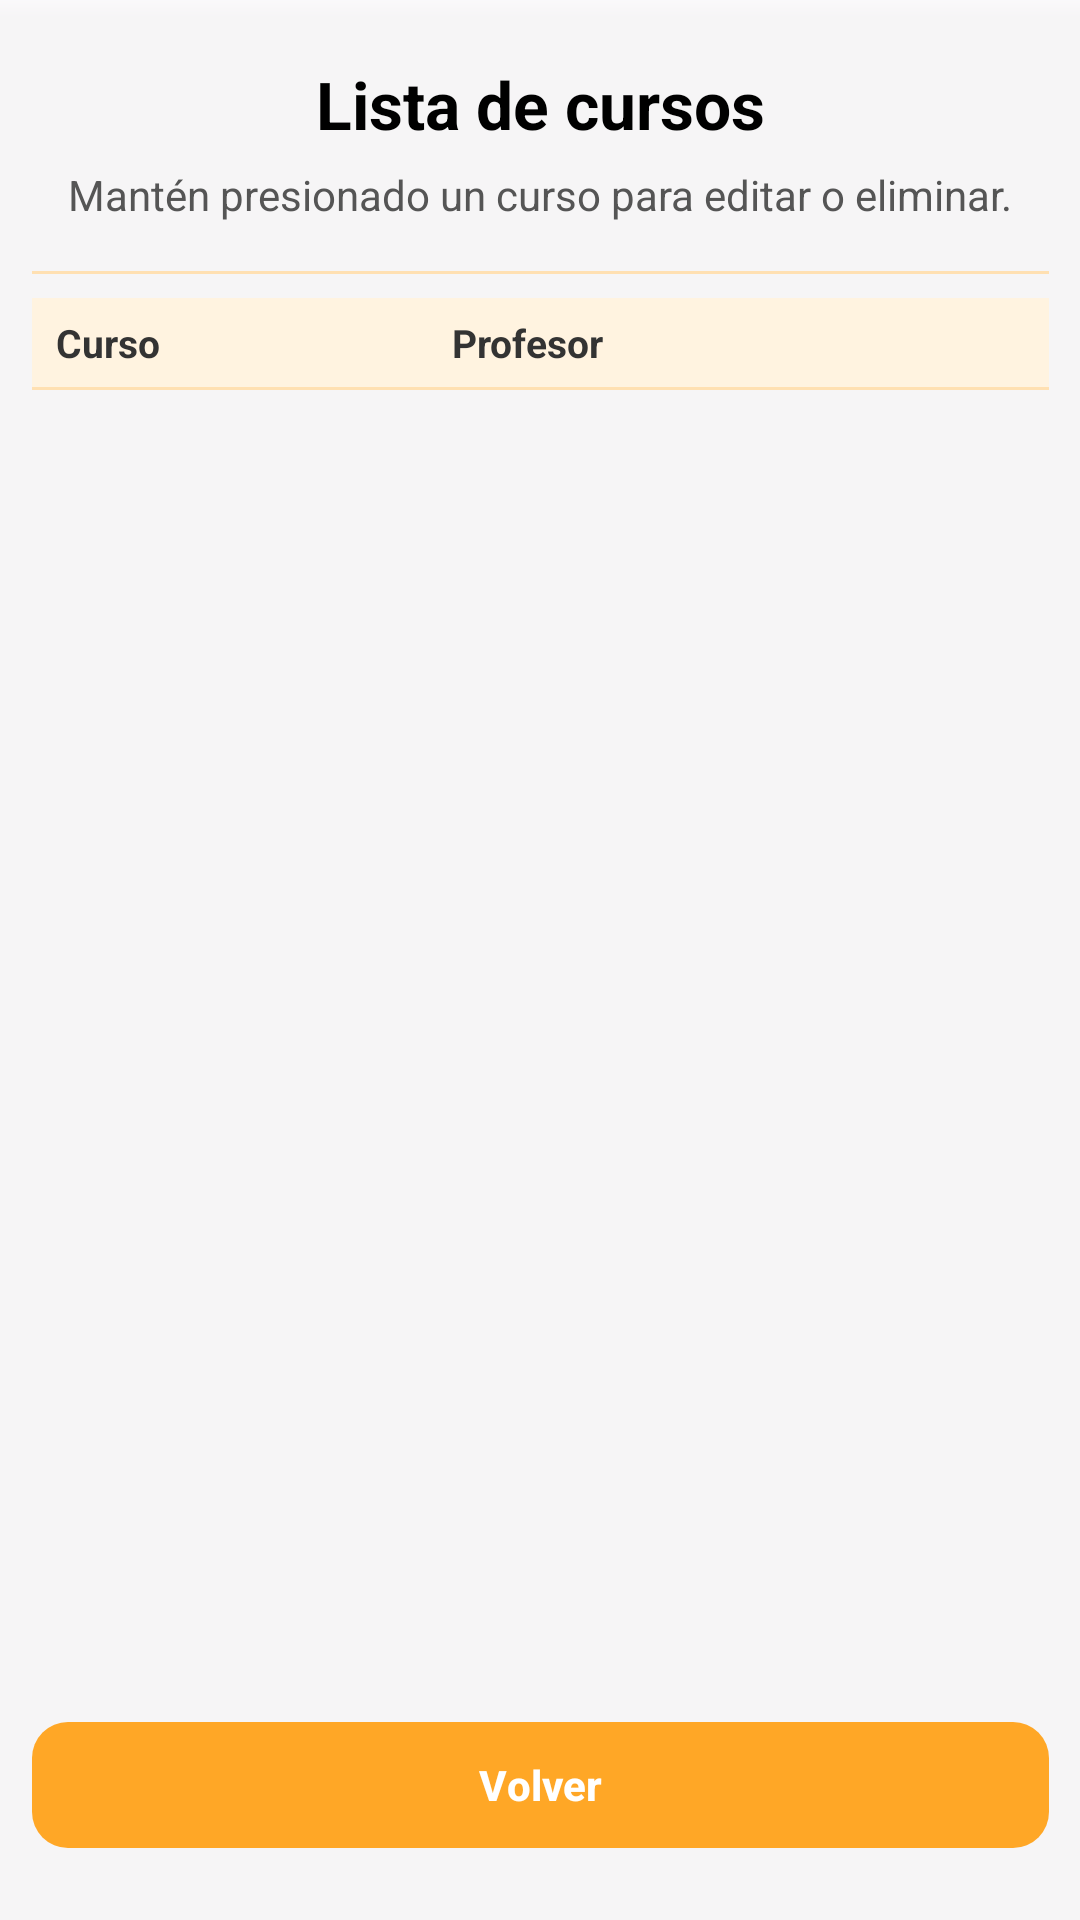

Here is an Android app screen rendered from its layout file. Give the layout XML and the strings, colors and styles it references.
<!-- AndroidManifest.xml: application theme Theme.P_One -->
<!-- res/layout/activity_listcrud_curso.xml -->
<?xml version="1.0" encoding="utf-8"?>
<androidx.constraintlayout.widget.ConstraintLayout
    xmlns:android="http://schemas.android.com/apk/res/android"
    xmlns:app="http://schemas.android.com/apk/res-auto"
    xmlns:tools="http://schemas.android.com/tools"
    android:id="@+id/main"
    android:layout_width="match_parent"
    android:layout_height="match_parent"
    android:background="@drawable/backgroundventanas"
    tools:context=".AdminMenu.ListCrudAdmin.listcrudCurso">

    <LinearLayout
        android:id="@+id/main_container_list_curso"
        android:layout_width="379dp"
        android:layout_height="0dp"
        android:orientation="vertical"
        android:padding="20dp"
        android:gravity="center_horizontal"
        android:background="#CCFFFFFF"
        android:elevation="4dp"
        app:layout_constraintTop_toTopOf="parent"
        app:layout_constraintBottom_toBottomOf="parent"
        app:layout_constraintStart_toStartOf="parent"
        app:layout_constraintEnd_toEndOf="parent">

        
        <com.google.android.material.textview.MaterialTextView
            android:id="@+id/tvTituloListaCursos"
            android:layout_width="match_parent"
            android:layout_height="wrap_content"
            android:text="Lista de cursos"
            android:textSize="22sp"
            android:textStyle="bold"
            android:textColor="#000000"
            android:gravity="center"
            android:layout_marginBottom="6dp" />

        
        <com.google.android.material.textview.MaterialTextView
            android:id="@+id/tvSubtituloListaCursos"
            android:layout_width="match_parent"
            android:layout_height="wrap_content"
            android:text="Mantén presionado un curso para editar o eliminar."
            android:textSize="14sp"
            android:textColor="#555555"
            android:gravity="center"
            android:layout_marginBottom="16dp" />

        
        <View
            android:layout_width="match_parent"
            android:layout_height="1dp"
            android:background="#FFE0B2"
            android:layout_marginBottom="8dp" />

        
        <LinearLayout
            android:id="@+id/headerCursos"
            android:layout_width="match_parent"
            android:layout_height="wrap_content"
            android:orientation="horizontal"
            android:paddingHorizontal="8dp"
            android:paddingVertical="6dp"
            android:gravity="center_vertical"
            android:background="#FFF3E0">

            
            <TextView
                android:id="@+id/tvHeaderCurso"
                android:layout_width="0dp"
                android:layout_height="wrap_content"
                android:layout_weight="0.9"
                android:text="Curso"
                android:textSize="13sp"
                android:textStyle="bold"
                android:textColor="#333333"
                android:gravity="center_vertical" />

            
            <TextView
                android:id="@+id/tvHeaderProfesor"
                android:layout_width="0dp"
                android:layout_height="wrap_content"
                android:layout_weight="1.3"
                android:text="Profesor"
                android:textSize="13sp"
                android:textStyle="bold"
                android:textColor="#333333"
                android:gravity="center_vertical" />
        </LinearLayout>

        
        <View
            android:layout_width="match_parent"
            android:layout_height="1dp"
            android:background="#FFE0B2"
            android:layout_marginBottom="4dp" />

        
        <ListView
            android:id="@+id/lvCursos"
            android:layout_width="match_parent"
            android:layout_height="0dp"
            android:layout_weight="1"
            android:divider="#00FFFFFF"
            android:dividerHeight="0dp" />

        
        <com.google.android.material.button.MaterialButton
            android:id="@+id/btnVolverDesdeListaCursos"
            android:layout_width="match_parent"
            android:layout_height="50dp"
            android:layout_marginTop="12dp"
            android:onClick="ba"
            android:text="Volver"
            android:textColor="#FFFFFF"
            android:textStyle="bold"
            app:backgroundTint="#FFA726"
            app:cornerRadius="12dp"
            app:rippleColor="#CC7A00" />

    </LinearLayout>

</androidx.constraintlayout.widget.ConstraintLayout>
<!-- resources referenced by this layout -->
<resources>
  <style name="Theme.P_One" parent="Base.Theme.P_One" />
  <style name="Base.Theme.P_One" parent="Theme.Material3.DayNight.NoActionBar">
          <item name="alertDialogTheme">@style/POne.DialogOverlay</item>
          <item name="materialAlertDialogTheme">@style/POne.DialogOverlay</item>
          <item name="editTextStyle">@style/POne.EditText</item>
      </style>
  <style name="POne.DialogOverlay" parent="ThemeOverlay.AppCompat.Dialog.Alert">
          
          <item name="android:windowBackground">@drawable/pone_dialog_card_light</item>
          <item name="android:windowAnimationStyle">@style/POne.DialogAnimation</item>
          
          
  
          <item name="buttonBarPositiveButtonStyle">@style/POne.DialogButton.Primary</item>
          <item name="buttonBarNegativeButtonStyle">@style/POne.DialogButton.Negative</item>
          <item name="buttonBarNeutralButtonStyle">@style/POne.DialogButton.Primary</item>
  
  
  
      </style>
  <style name="POne.EditText" parent="Widget.AppCompat.EditText">
          <item name="android:background">@drawable/pone_edittext_bg</item>
          <item name="android:textColor">#111111</item>
          <item name="android:textColorHint">#9E9E9E</item>
          <item name="android:paddingLeft">12dp</item>
          <item name="android:paddingRight">12dp</item>
      </style>
  <!-- drawable pone_dialog_card_light (drawable) -->
  <?xml version="1.0" encoding="utf-8"?>
  <inset xmlns:android="http://schemas.android.com/apk/res/android"
      android:insetLeft="10dp" android:insetRight="10dp"
      android:insetTop="10dp" android:insetBottom="10dp">
      <shape android:shape="rectangle">
          <corners android:radius="18dp"/>
          <gradient android:startColor="#FFF7E6" android:endColor="#FFFFFF" android:angle="90"/>
      </shape>
  </inset>
  <style name="POne.DialogAnimation">
          <item name="android:windowEnterAnimation">@anim/dialog_enter</item>
          <item name="android:windowExitAnimation">@anim/dialog_exit</item>
      </style>
  <style name="POne.DialogButton.Primary" parent="Widget.AppCompat.Button.ButtonBar.AlertDialog">
          <item name="android:textColor">#CC7A00</item>
          <item name="android:textAllCaps">false</item>
      </style>
  <style name="POne.DialogButton.Negative" parent="Widget.AppCompat.Button.ButtonBar.AlertDialog">
          <item name="android:textColor">#CC7A00</item>
          <item name="android:textAllCaps">false</item>
      </style>
  <!-- drawable pone_edittext_bg (drawable) -->
  <?xml version="1.0" encoding="utf-8"?>
  <shape xmlns:android="http://schemas.android.com/apk/res/android">
      <solid android:color="#FFFFFFFF"/>
      <corners android:radius="12dp"/>
      <stroke android:width="1dp" android:color="#E0E0E0"/>
      <padding android:left="12dp" android:top="10dp" android:right="12dp" android:bottom="10dp"/>
  </shape>
</resources>
